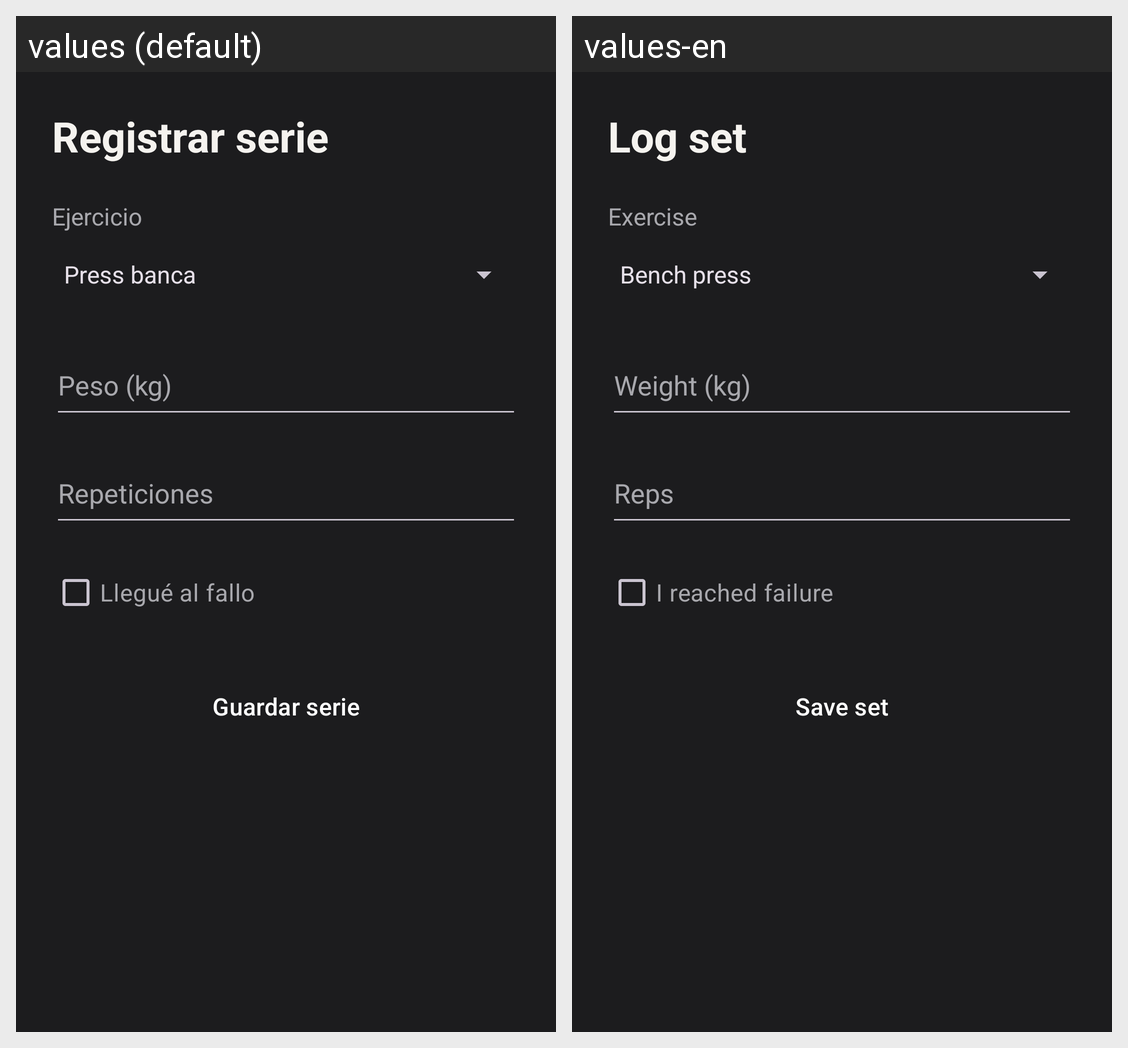

Here is an Android app screen in its default locale and in the app's own translations. Write out the translated-string differences for the strings that appear on this screen.
Android screen res/layout/activity_registro.xml rendered under 2 locales, left to right: values (default), values-en. Device: Nexus 5 (rendered at 1080×1920; each locale shown at half size, 540×960, under a caption strip naming it); theme Theme.PMDM_P1_JorgeMorenoRivero.
Strings drawn on this screen, with the default value and each locale's value (text and hints the layout hard-codes, and strings that could not be matched under every locale, appear in the picture but are not listed):

titulo_registro
  values: Registrar serie
  values-en: Log set

etiqueta_ejercicio
  values: Ejercicio
  values-en: Exercise

hint_peso
  values: Peso (kg)
  values-en: Weight (kg)

hint_repeticiones
  values: Repeticiones
  values-en: Reps

check_fallo
  values: Llegué al fallo
  values-en: I reached failure

boton_guardar
  values: Guardar serie
  values-en: Save set
